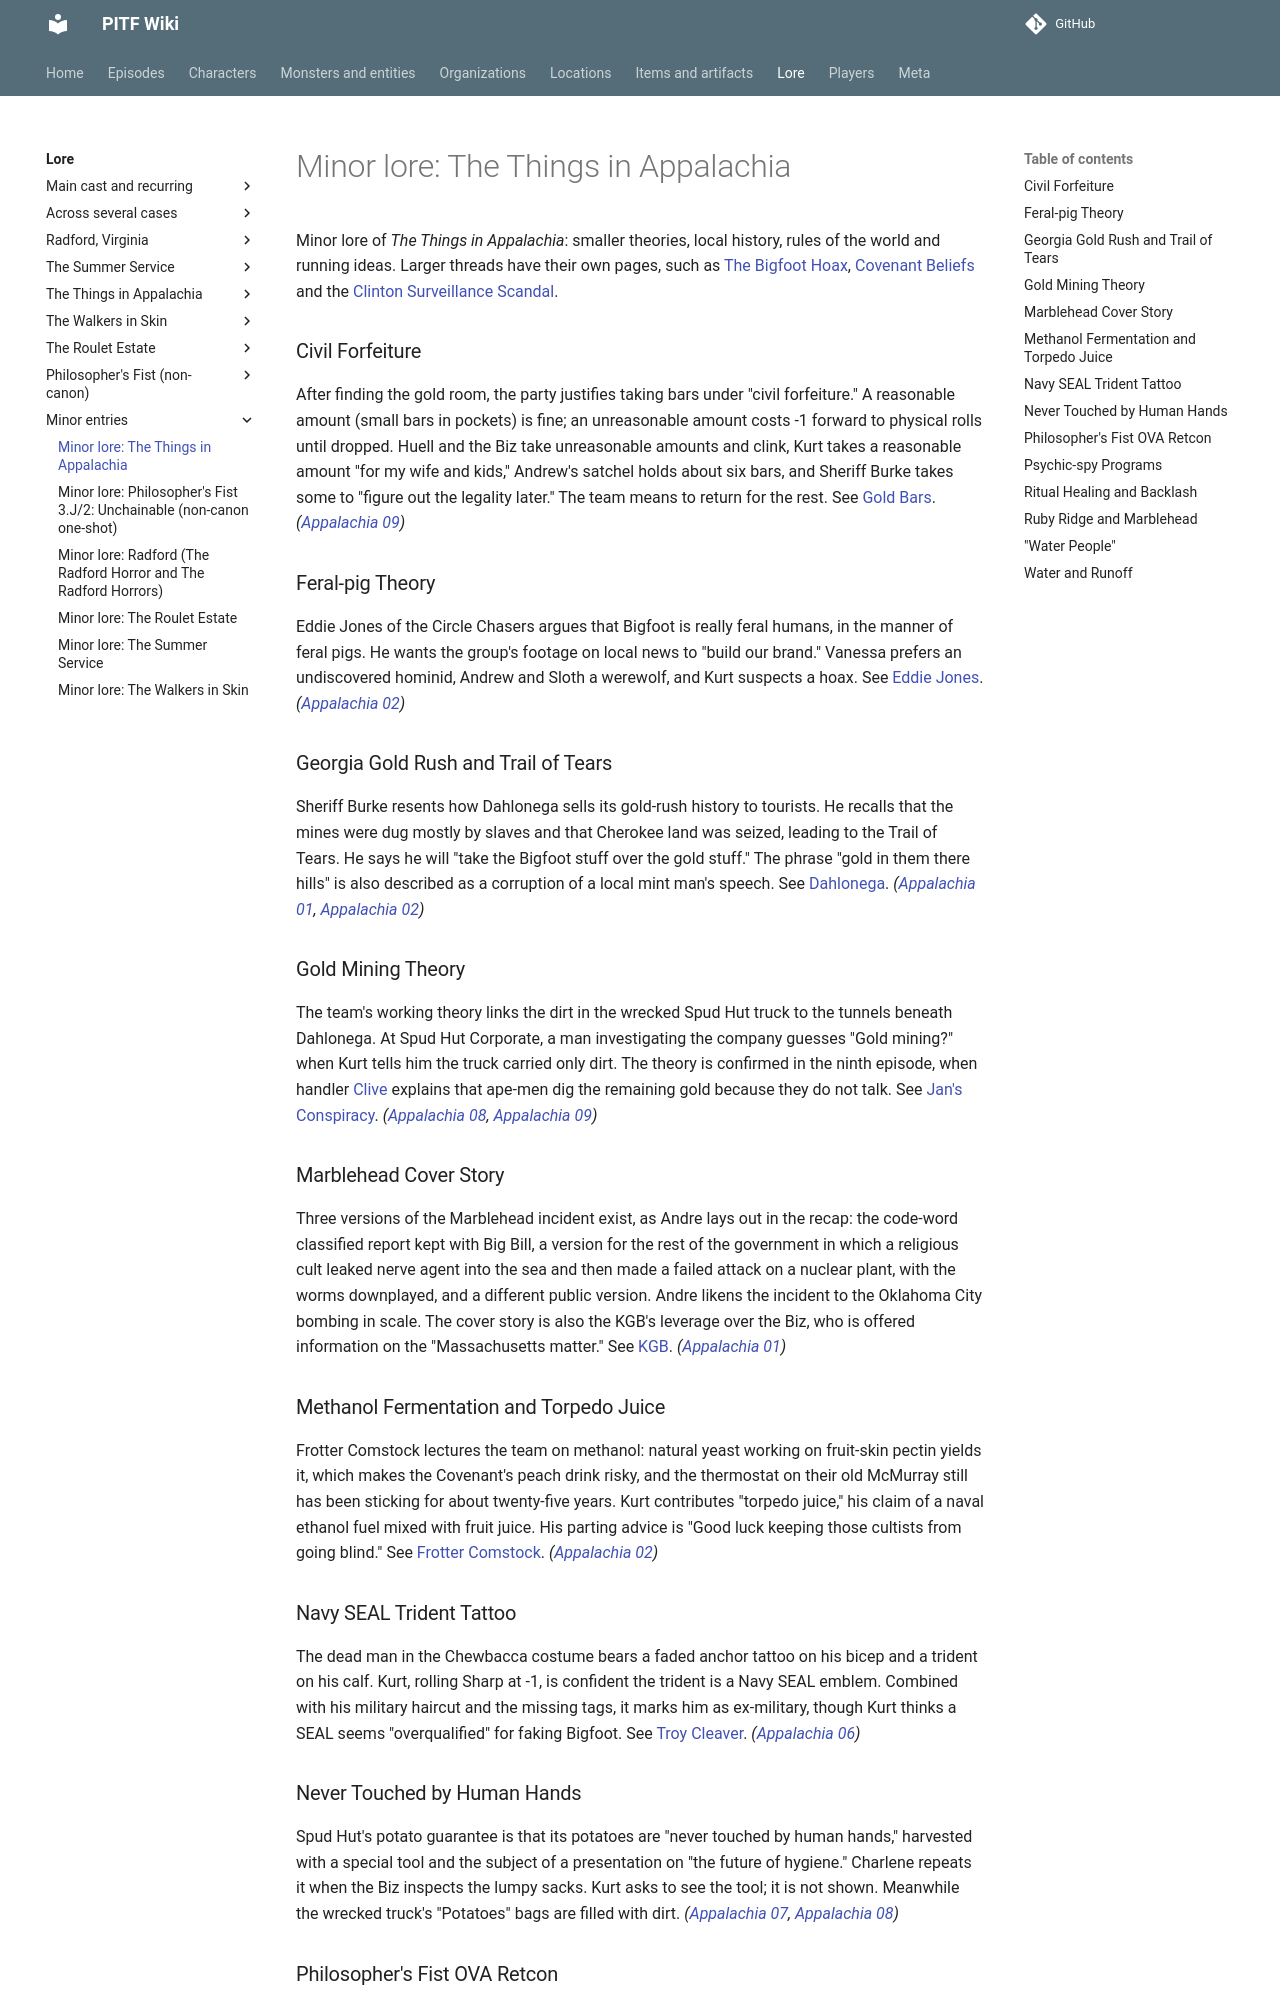

repository: AndreTInfante/pitf-wiki · page: lore/minor-appalachia/index.html · generator: mkdocs

# Minor lore: The Things in Appalachia

Minor lore of *The Things in Appalachia*: smaller theories, local history, rules of the world and running ideas. Larger threads have their own pages, such as [The Bigfoot Hoax](bigfoot-hoax.md), [Covenant Beliefs](covenant-beliefs.md) and the [Clinton Surveillance Scandal](clinton-surveillance-scandal.md).

### Civil Forfeiture

After finding the gold room, the party justifies taking bars under "civil forfeiture." A reasonable amount (small bars in pockets) is fine; an unreasonable amount costs -1 forward to physical rolls until dropped. Huell and the Biz take unreasonable amounts and clink, Kurt takes a reasonable amount "for my wife and kids," Andrew's satchel holds about six bars, and Sheriff Burke takes some to "figure out the legality later." The team means to return for the rest. See [Gold Bars](../items/gold-bars.md). *([Appalachia 09](../episodes/things-in-appalachia/09.md))*

### Feral-pig Theory

Eddie Jones of the Circle Chasers argues that Bigfoot is really feral humans, in the manner of feral pigs. He wants the group's footage on local news to "build our brand." Vanessa prefers an undiscovered hominid, Andrew and Sloth a werewolf, and Kurt suspects a hoax. See [Eddie Jones](../characters/eddie-jones.md). *([Appalachia 02](../episodes/things-in-appalachia/02.md))*

### Georgia Gold Rush and Trail of Tears

Sheriff Burke resents how Dahlonega sells its gold-rush history to tourists. He recalls that the mines were dug mostly by slaves and that Cherokee land was seized, leading to the Trail of Tears. He says he will "take the Bigfoot stuff over the gold stuff." The phrase "gold in them there hills" is also described as a corruption of a local mint man's speech. See [Dahlonega](../locations/dahlonega.md). *([Appalachia 01](../episodes/things-in-appalachia/01.md), [Appalachia 02](../episodes/things-in-appalachia/02.md))*

### Gold Mining Theory

The team's working theory links the dirt in the wrecked Spud Hut truck to the tunnels beneath Dahlonega. At Spud Hut Corporate, a man investigating the company guesses "Gold mining?" when Kurt tells him the truck carried only dirt. The theory is confirmed in the ninth episode, when handler [Clive](../characters/clive.md) explains that ape-men dig the remaining gold because they do not talk. See [Jan's Conspiracy](../organizations/jans-conspiracy.md). *([Appalachia 08](../episodes/things-in-appalachia/08.md), [Appalachia 09](../episodes/things-in-appalachia/09.md))*

### Marblehead Cover Story

Three versions of the Marblehead incident exist, as Andre lays out in the recap: the code-word classified report kept with Big Bill, a version for the rest of the government in which a religious cult leaked nerve agent into the sea and then made a failed attack on a nuclear plant, with the worms downplayed, and a different public version. Andre likens the incident to the Oklahoma City bombing in scale. The cover story is also the KGB's leverage over the Biz, who is offered information on the "Massachusetts matter." See [KGB](../organizations/kgb.md). *([Appalachia 01](../episodes/things-in-appalachia/01.md))*

### Methanol Fermentation and Torpedo Juice

Frotter Comstock lectures the team on methanol: natural yeast working on fruit-skin pectin yields it, which makes the Covenant's peach drink risky, and the thermostat on their old McMurray still has been sticking for about twenty-five years. Kurt contributes "torpedo juice," his claim of a naval ethanol fuel mixed with fruit juice. His parting advice is "Good luck keeping those cultists from going blind." See [Frotter Comstock](../characters/frotter-comstock.md). *([Appalachia 02](../episodes/things-in-appalachia/02.md))*

### Navy SEAL Trident Tattoo

The dead man in the Chewbacca costume bears a faded anchor tattoo on his bicep and a trident on his calf. Kurt, rolling Sharp at -1, is confident the trident is a Navy SEAL emblem. Combined with his military haircut and the missing tags, it marks him as ex-military, though Kurt thinks a SEAL seems "overqualified" for faking Bigfoot. See [Troy Cleaver](../characters/troy-cleaver.md). *([Appalachia 06](../episodes/things-in-appalachia/06.md))*

### Never Touched by Human Hands

Spud Hut's potato guarantee is that its potatoes are "never touched by human hands," harvested with a special tool and the subject of a presentation on "the future of hygiene." Charlene repeats it when the Biz inspects the lumpy sacks. Kurt asks to see the tool; it is not shown. Meanwhile the wrecked truck's "Potatoes" bags are filled with dirt. *([Appalachia 07](../episodes/things-in-appalachia/07.md), [Appalachia 08](../episodes/things-in-appalachia/08.md))*
